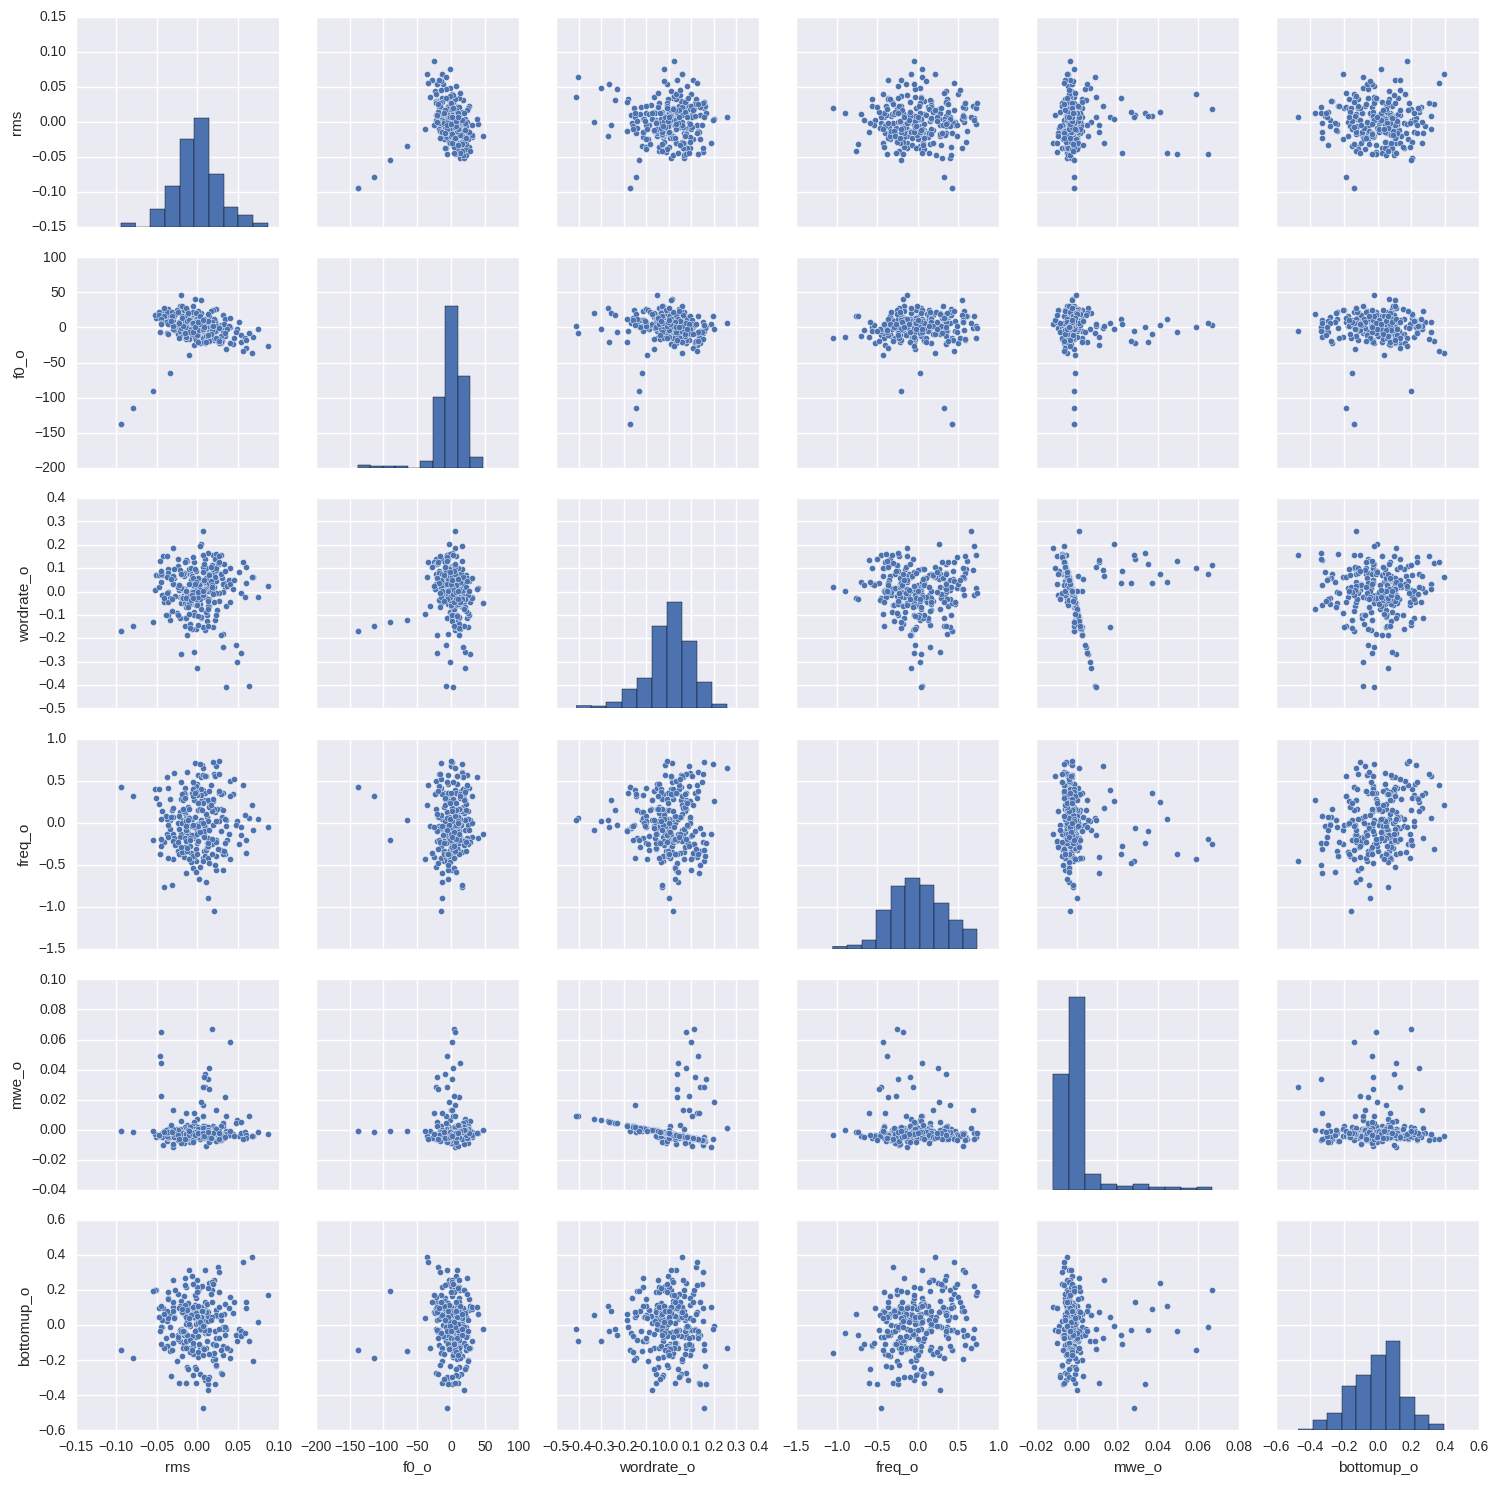

The table this chart was drawn from, first rows:
rms, f0_o, wordrate_o, freq_o, mwe_o, bottomup_o
-0.09428, -137.8, -0.1703, 0.4228, -0.001229, -0.1399
-0.0941, -137.2, -0.1694, 0.4245, -0.001239, -0.1418
-0.07884, -114.2, -0.1463, 0.3188, -0.001327, -0.1881
-0.03409, -64.46, -0.12, 0.03064, -0.0007552, -0.1498
0.03491, -30.9, -0.06298, -0.03166, -0.001185, -0.1319
0.06855, -13.95, 0.06126, -0.08934, -0.004131, -0.2057
0.05186, 7.448, 0.08272, -0.2497, -0.004452, -0.01982
0.02329, 26.05, 0.04698, -0.2086, -0.003289, 0.08724
-0.003506, 40.35, 0.01714, -0.1771, -0.002365, 0.06529
-0.01984, 46.66, -0.04997, -0.1335, -0.0004559, -0.02012
-0.02136, 30.45, -0.02462, -0.1705, -0.001508, -0.08953
-0.01565, 7.646, 0.009742, -0.2854, -0.002891, -0.1095
-0.01657, -4.907, 0.005405, -0.4072, -0.003021, -0.1073
-0.002102, -10.21, -0.0265, -0.4478, -0.002104, -0.06521
0.008063, -12.62, -0.01327, -0.3348, -0.00245, 0.0008261
-0.002377, -10.29, 0.03944, -0.1348, -0.003987, 0.03758
0.00248, -3.499, 0.02743, 0.001135, -0.003474, 0.01107
0.0004507, 4.388, -0.05589, -0.06915, -0.0009607, 0.0285
0.00963, 6.464, -0.1667, -0.05911, 0.002307, -0.04165
0.04865, -1.887, -0.3022, 0.02635, 0.006307, -0.08745
0.0638, -8.011, -0.4027, 0.05458, 0.009168, -0.08846
0.03548, 2.375, -0.4098, 0.03651, 0.009354, -0.01918
-0.0007194, 20.61, -0.3292, -0.08431, 0.007135, 0.0596
-0.01978, 28.39, -0.2684, 0.03969, 0.005409, 0.1091
-0.004211, 21.07, -0.2569, 0.2743, 0.005072, 0.08201
0.007198, 5.725, -0.1506, 0.3944, 0.01662, 0.04962
0.009034, -8.641, 0.03821, 0.3534, 0.03708, 0.09495
0.009538, -21.74, 0.1409, -0.05776, 0.02851, 0.1305
-0.003947, -25.53, 0.1278, -0.4022, 0.01117, 0.07477
0.00688, -14.87, 0.004276, -0.4121, 0.002455, 0.06185
0.009292, -2.195, -0.02523, -0.3936, -0.002831, 0.02648
-0.009364, 5.705, 0.08784, -0.2727, -0.008548, -0.006344
-0.02997, 5.456, 0.1862, -0.136, -0.01176, 0.1058
-0.04252, 7.593, 0.1509, -0.2299, -0.009973, 0.09899
-0.01364, -3.163, 0.07429, -0.1031, -0.006734, -0.06703
0.02908, -22.45, 0.07681, 0.1622, -0.006032, -0.2699
0.02984, -18.64, 0.05596, 0.07332, -0.004847, -0.2756
0.008904, -6.453, 0.08446, -0.04147, -0.005314, -0.3134
-0.01002, -1.028, 0.09777, -0.1516, -0.005609, -0.1307
-0.02385, 1.088, 0.1101, -0.2529, -0.005974, 0.1796
-0.01662, 1.082, 0.06714, -0.3428, -0.004663, 0.1662
-0.007471, -2.013, 0.05056, -0.3549, -0.004181, 0.04641
-0.007775, -7.209, 0.1021, -0.4222, -0.005754, -0.06889
-0.02392, -9.972, 0.1397, -0.3402, -0.007003, -0.05568
-0.03722, -7.515, 0.1517, -0.1308, -0.007402, 0.02598
-0.03678, -9.435, 0.09637, 0.05141, -0.005858, 0.1552
-0.02014, -8.827, 0.01775, 0.2789, -0.003478, 0.1398
-0.004173, -4.579, -0.05243, 0.4632, -0.001271, 0.04568
0.03192, -4.772, -0.1798, 0.3597, 0.002632, -0.007842
0.03178, 17.18, -0.2376, 0.1532, 0.004709, -0.02398
0.01936, 24.44, -0.1538, -0.02295, 0.002369, -0.1972
0.003002, 14.34, -0.05526, -0.01513, -0.0007635, -0.2794
0.0001846, 2.443, -0.02532, -0.01612, -0.001872, -0.1785
-0.01205, 11.59, -0.01413, -0.1208, -0.002106, 0.1059
-0.01537, 24.07, -0.1126, -0.1754, 0.0009201, 0.2687
-0.001818, 11.7, -0.162, -0.04126, 0.002187, 0.1541
-0.01278, 12.01, -0.1842, -0.07986, 0.002743, 0.06163
-0.006267, 13.72, -0.16, -0.0376, 0.002138, -0.05995
0.01203, 3.157, -0.1023, -0.2381, 0.0004263, -0.0925
0.01063, -1.518, -0.08853, -0.3207, -6.79999708211e-05, -0.04097
... 205 more rows
